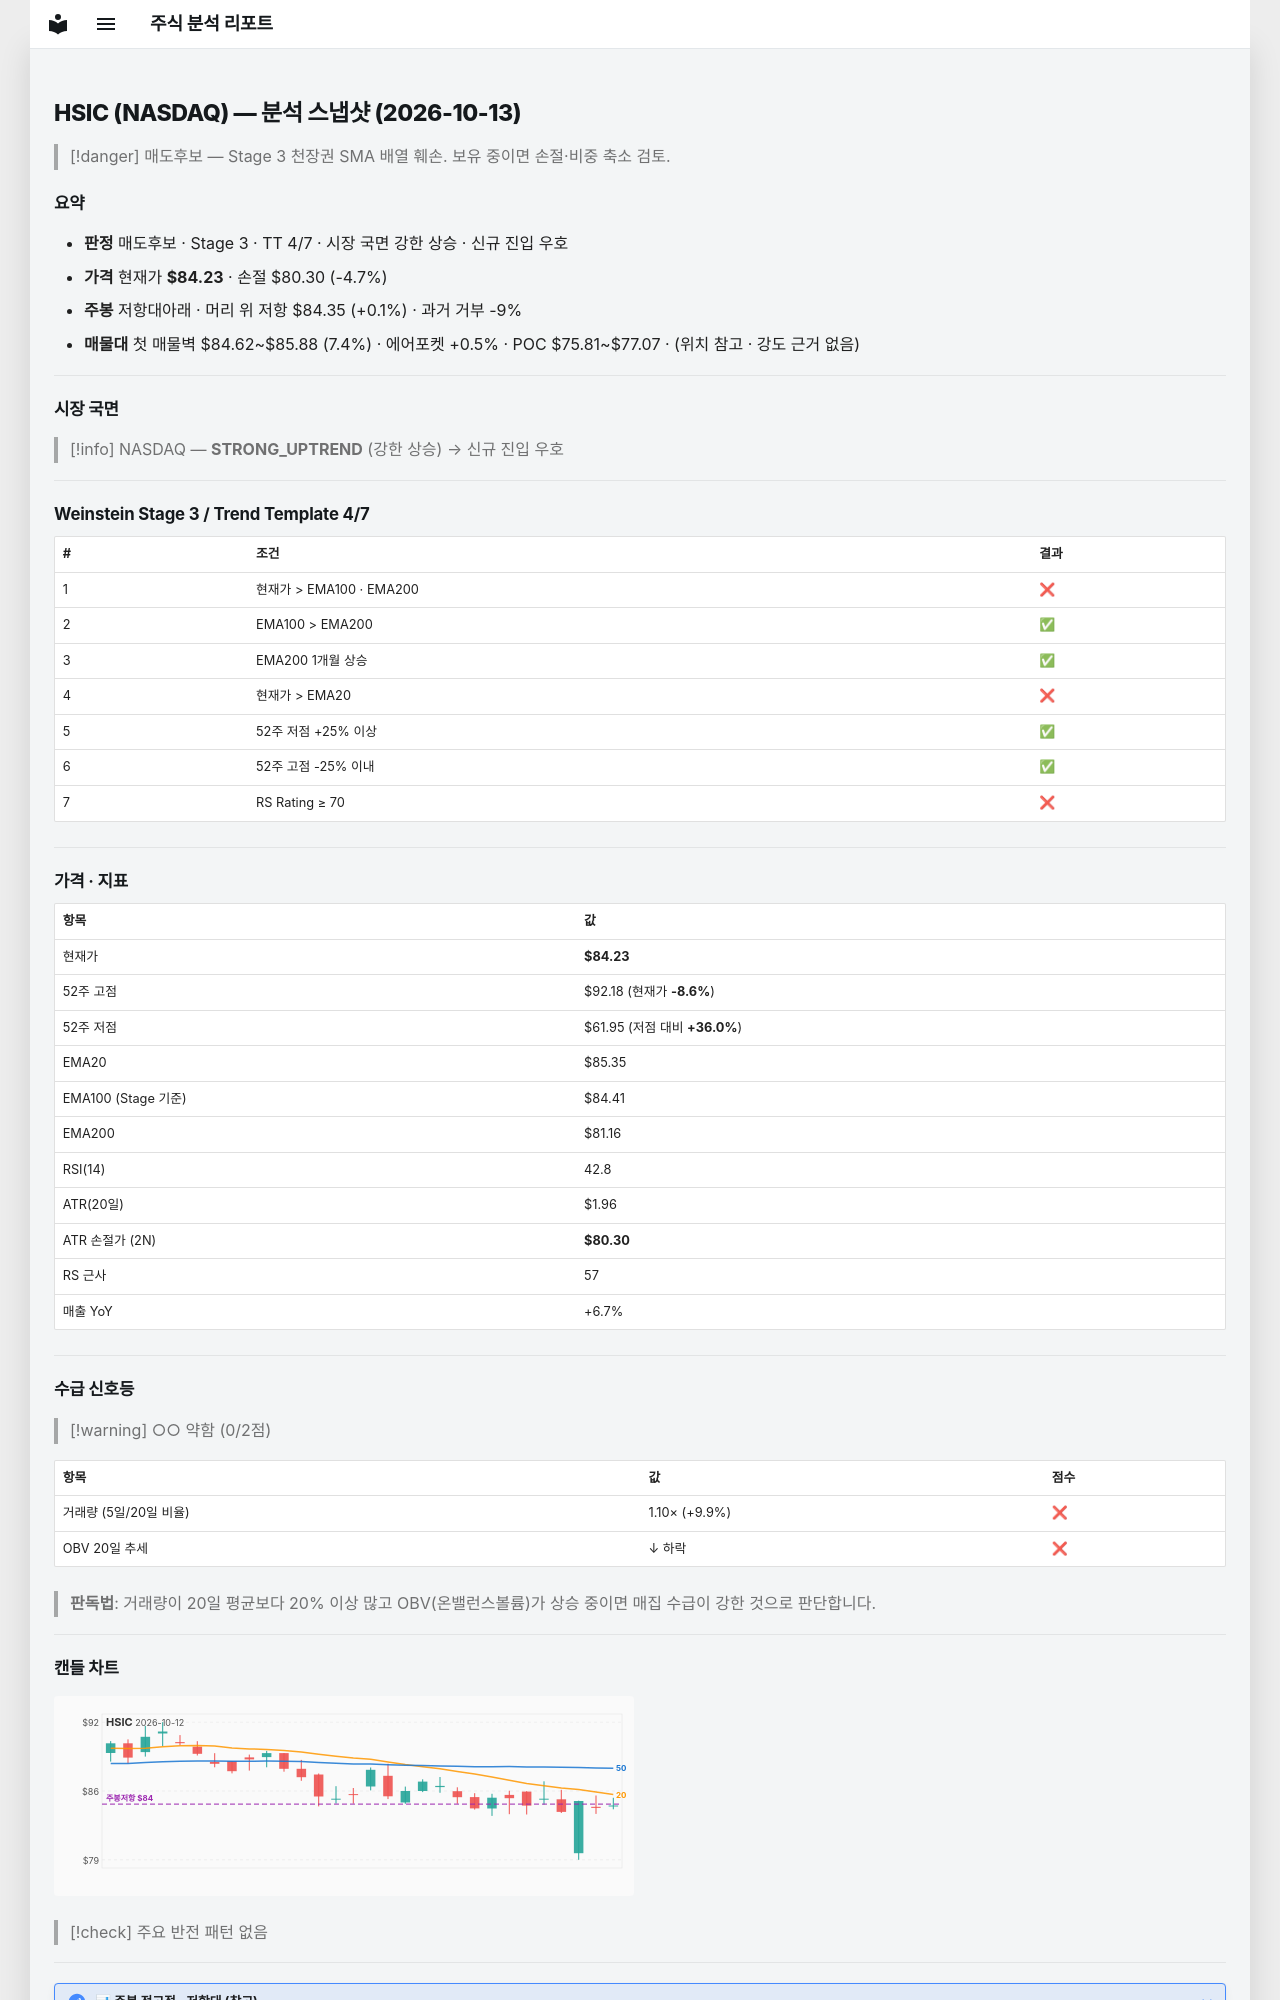

repository: soloandco/stock-reports · page: snapshots/HSIC-2026-10-13/index.html · generator: mkdocs

---
type: analysis-snapshot
title: HSIC 분석 스냅샷
ticker: HSIC
market: NASDAQ
created: 2026-10-13
updated: 2026-10-13
bar-date: 2026-10-12
verdict: 매도후보
real-rr: 0.03
sma50-gap-pct: -1.3
weekly-position: 저항대아래
weekly-overhead-price: 84.35
weekly-overhead-pct: 0.1
stage: 3
trend-template-score: 4
tt-max: 7
ma-set: ema-20-100-200
price: 84.2300033569336
stop-price: 80.30333685902178
market-regime: STRONG_UPTREND
supply-demand-score: 0/2
supply-demand-label: 약함
status: tracking
tags:
  - stock-agent
  - watchlist
  - HSIC
  - analysis
related:
  - "[[analysis-template]]"
---

# HSIC (NASDAQ) — 분석 스냅샷 (2026-10-13)

> [!danger] 매도후보 — Stage 3 천장권
> SMA 배열 훼손. 보유 중이면 손절·비중 축소 검토.

## 요약

- **판정** 매도후보 · Stage 3 · TT 4/7 · 시장 국면 강한 상승 · 신규 진입 우호
- **가격** 현재가 **$84.23** · 손절 $80.30 (-4.7%)
- **주봉** 저항대아래 · 머리 위 저항 $84.35 (+0.1%) · 과거 거부 -9%
- **매물대** 첫 매물벽 $84.62~$85.88 (7.4%) · 에어포켓 +0.5% · POC $75.81~$77.07 · (위치 참고 · 강도 근거 없음)

---

## 시장 국면

> [!info] NASDAQ — **STRONG_UPTREND** (강한 상승) → 신규 진입 우호

---

## Weinstein Stage 3 / Trend Template 4/7

| # | 조건 | 결과 |
|---|------|------|
| 1 | 현재가 > EMA100 · EMA200 | ❌ |
| 2 | EMA100 > EMA200 | ✅ |
| 3 | EMA200 1개월 상승 | ✅ |
| 4 | 현재가 > EMA20 | ❌ |
| 5 | 52주 저점 +25% 이상 | ✅ |
| 6 | 52주 고점 -25% 이내 | ✅ |
| 7 | RS Rating ≥ 70 | ❌ |

---

## 가격 · 지표

| 항목 | 값 |
|------|---|
| 현재가 | **$84.23** |
| 52주 고점 | $92.18 (현재가 **-8.6%**) |
| 52주 저점 | $61.95 (저점 대비 **+36.0%**) |
| EMA20 | $85.35 |
| EMA100 (Stage 기준) | $84.41 |
| EMA200 | $81.16 |
| RSI(14) | 42.8 |
| ATR(20일) | $1.96 |
| ATR 손절가 (2N) | **$80.30** |
| RS 근사 | 57 |
| 매출 YoY | +6.7% |

---
## 수급 신호등

> [!warning] ○○ 약함 (0/2점)

| 항목 | 값 | 점수 |
|------|------|------|
| 거래량 (5일/20일 비율) | 1.10× (+9.9%) | ❌ |
| OBV 20일 추세 | ↓ 하락 | ❌ |

> **판독법**: 거래량이 20일 평균보다 20% 이상 많고 OBV(온밸런스볼륨)가 상승 중이면 매집 수급이 강한 것으로 판단합니다.

---
